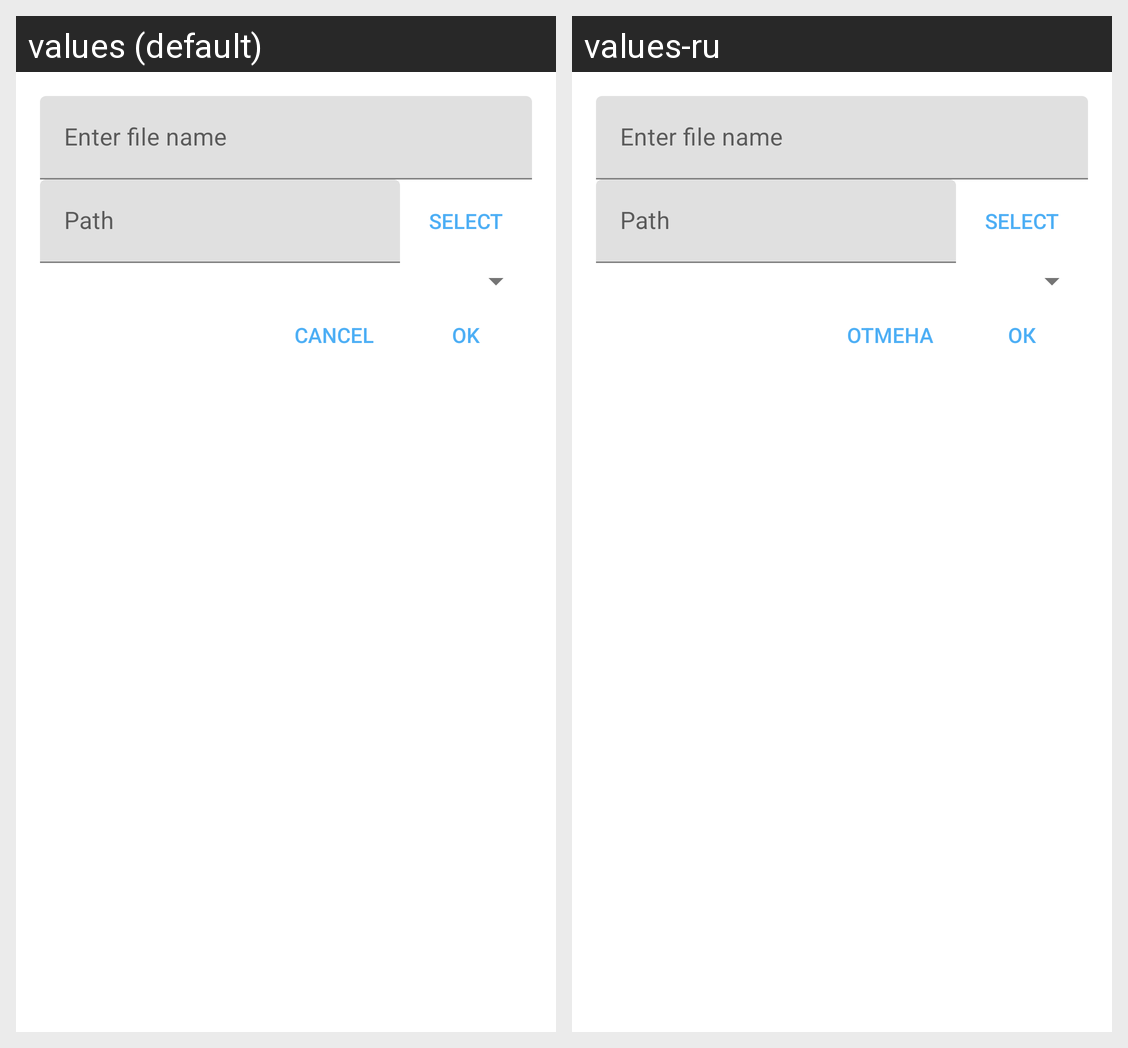

Here is an Android app screen in its default locale and in the app's own translations. Write out the translated-string differences for the strings that appear on this screen.
Android screen res/layout/dialog_new_file_default.xml rendered under 2 locales, left to right: values (default), values-ru. Device: Nexus 5 (rendered at 1080×1920; each locale shown at half size, 540×960, under a caption strip naming it); theme AppTheme.Light.
Strings drawn on this screen, with the default value and each locale's value (text and hints the layout hard-codes, and strings that could not be matched under every locale, appear in the picture but are not listed):

enter_file_name
  values: Enter file name
  values-ru: Enter file name  [not translated; the default value is used]

path
  values: Path
  values-ru: Path  [not translated; the default value is used]

select
  values: Select
  values-ru: Select  [not translated; the default value is used]

cancel
  values: Cancel
  values-ru: Отмена

ok
  values: OK
  values-ru: ОК
